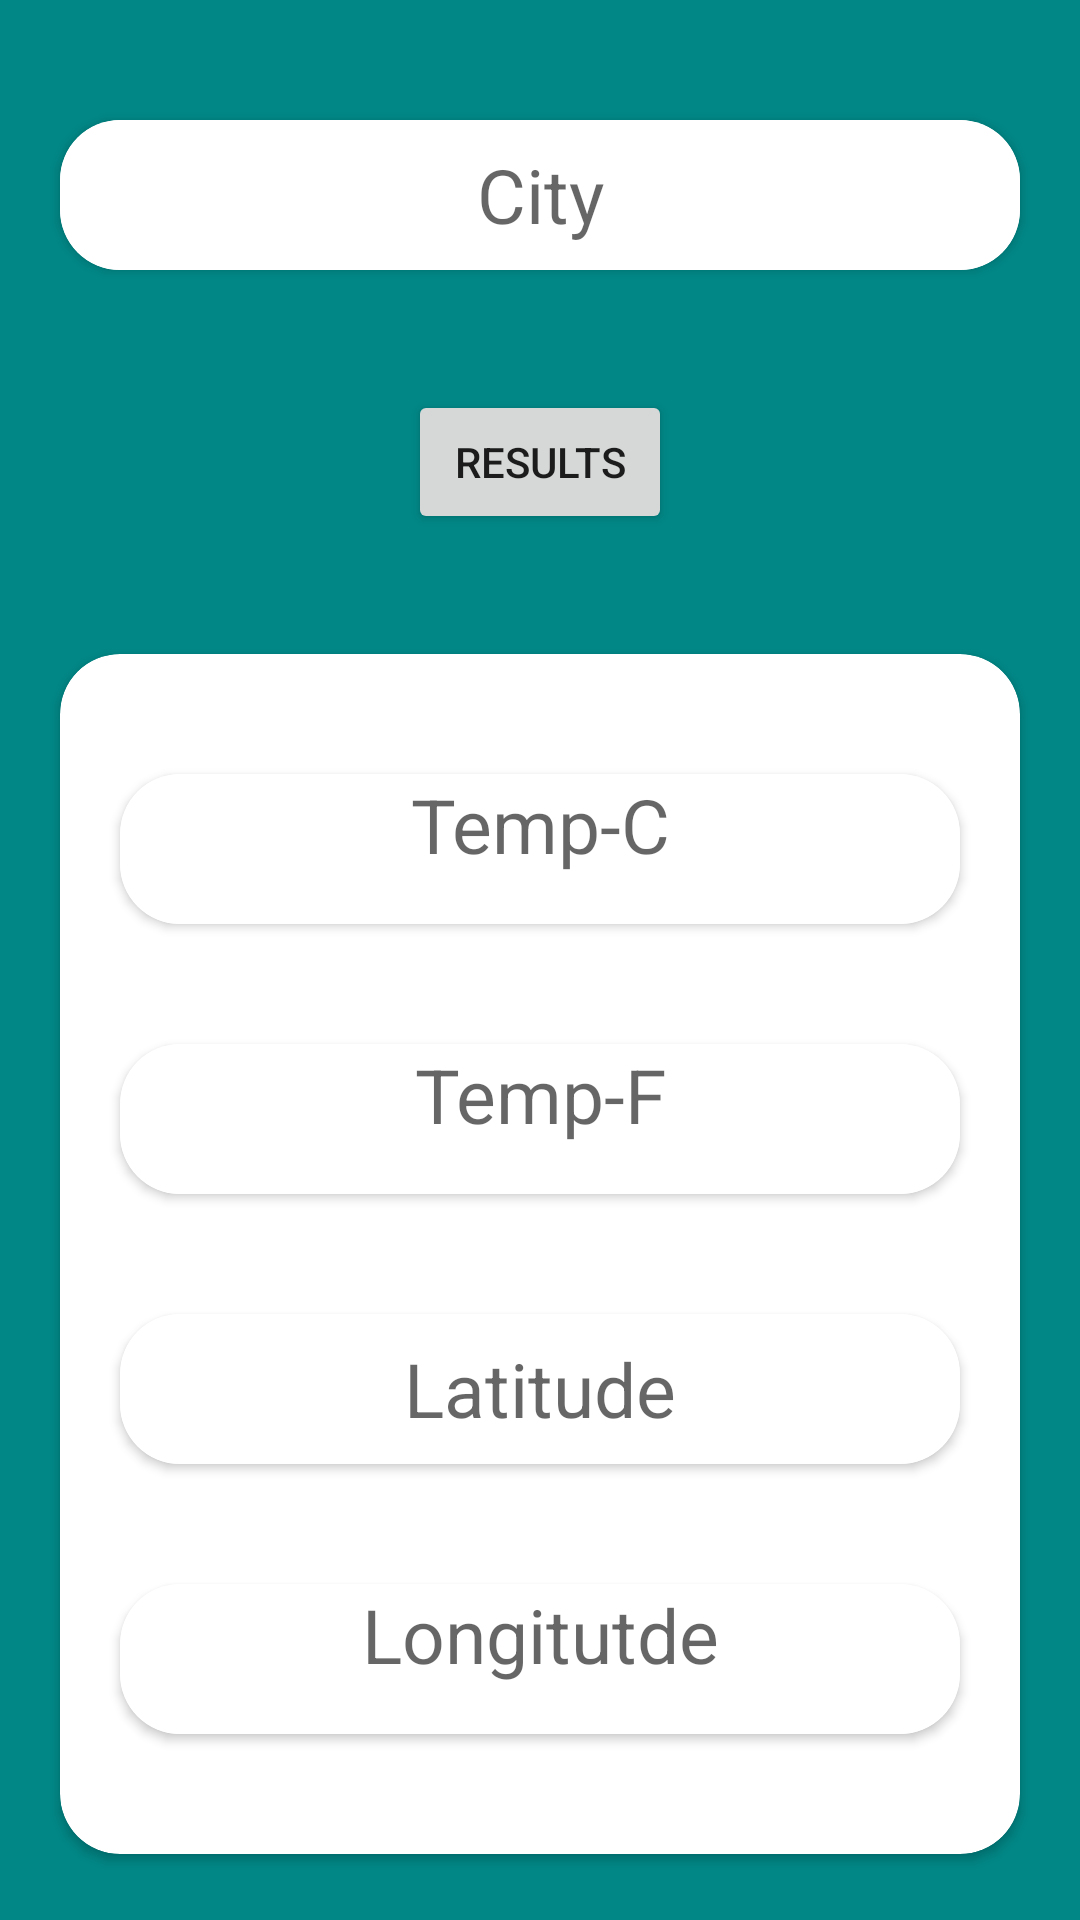

Here is an Android app screen rendered from its layout file. Give the layout XML and the strings, colors and styles it references.
<!-- AndroidManifest.xml: application theme Theme.LatticeInnovations -->
<!-- res/layout/activity_weather.xml -->
<?xml version="1.0" encoding="utf-8"?>
<androidx.appcompat.widget.LinearLayoutCompat xmlns:android="http://schemas.android.com/apk/res/android"
    xmlns:app="http://schemas.android.com/apk/res-auto"
    xmlns:tools="http://schemas.android.com/tools"
    android:layout_width="match_parent"
    android:layout_height="match_parent"
    android:background="@color/teal_700"
    android:orientation="vertical"
    tools:context=".Weather">
    <androidx.cardview.widget.CardView
        android:layout_width="match_parent"
        android:layout_height="wrap_content"
        android:layout_marginLeft="20dp"
        android:layout_marginTop="40dp"
        android:layout_marginRight="20dp"
        app:cardCornerRadius="20dp">

        <EditText
            android:id="@+id/City"
            android:layout_width="match_parent"
            android:layout_height="50dp"
            android:background="@color/white"
            android:hint="City"
            android:maxLength="10"
            android:textAlignment="center"
            android:textSize="25dp" />

    </androidx.cardview.widget.CardView>
    <Button
        android:id="@+id/result"
        android:layout_width="wrap_content"
        android:layout_height="wrap_content"
        android:layout_marginTop="40dp"
        android:text="Results"
        android:layout_gravity="center"
        />
    <androidx.cardview.widget.CardView
        android:layout_marginLeft="20dp"
        android:layout_marginTop="40dp"
        android:layout_marginRight="20dp"
        app:cardCornerRadius="20dp"
        android:layout_width="match_parent"
        android:layout_height="400dp">
        <LinearLayout
            android:layout_width="match_parent"
            android:layout_height="match_parent"
            android:orientation="vertical"
            >
            <androidx.cardview.widget.CardView
                android:layout_width="match_parent"
                android:layout_height="wrap_content"
                android:layout_marginLeft="20dp"
                android:layout_marginTop="40dp"
                android:layout_marginRight="20dp"
                app:cardCornerRadius="20dp">

                <TextView
                    android:id="@+id/cel"
                    android:layout_width="match_parent"
                    android:layout_height="50dp"
                    android:background="@color/white"
                    android:hint="Temp-C"
                    android:maxLength="10"
                    android:textAlignment="center"
                    android:textSize="25dp" />

            </androidx.cardview.widget.CardView>
            <androidx.cardview.widget.CardView
                android:layout_width="match_parent"
                android:layout_height="wrap_content"
                android:layout_marginLeft="20dp"
                android:layout_marginTop="40dp"
                android:layout_marginRight="20dp"
                app:cardCornerRadius="20dp">

                <TextView
                    android:id="@+id/Far"
                    android:layout_width="match_parent"
                    android:layout_height="50dp"
                    android:background="@color/white"
                    android:hint="Temp-F"
                    android:maxLength="10"
                    android:textAlignment="center"
                    android:textSize="25dp" />

            </androidx.cardview.widget.CardView>
            <androidx.cardview.widget.CardView
                android:layout_width="match_parent"
                android:layout_height="wrap_content"
                android:layout_marginLeft="20dp"
                android:layout_marginTop="40dp"
                android:layout_marginRight="20dp"
                app:cardCornerRadius="20dp">

                <EditText
                    android:id="@+id/Lat"
                    android:layout_width="match_parent"
                    android:layout_height="50dp"
                    android:background="@color/white"
                    android:hint="Latitude"

                    android:maxLength="10"
                    android:textAlignment="center"
                    android:textSize="25dp" />

            </androidx.cardview.widget.CardView>
            <androidx.cardview.widget.CardView
                android:layout_width="match_parent"
                android:layout_height="wrap_content"
                android:layout_marginLeft="20dp"
                android:layout_marginTop="40dp"
                android:layout_marginRight="20dp"
                app:cardCornerRadius="20dp">

                <TextView
                    android:id="@+id/Lon"
                    android:layout_width="match_parent"
                    android:layout_height="50dp"
                    android:background="@color/white"
                    android:hint="Longitutde"
                    android:maxLength="10"
                    android:textAlignment="center"
                    android:textSize="25dp" />

            </androidx.cardview.widget.CardView>

        </LinearLayout>

    </androidx.cardview.widget.CardView>

</androidx.appcompat.widget.LinearLayoutCompat>
<!-- resources referenced by this layout -->
<resources>
  <color name="teal_700">#FF018786</color>
  <color name="white">#FFFFFFFF</color>
  <style name="Theme.LatticeInnovations" parent="Theme.MaterialComponents.DayNight.DarkActionBar">
          
          <item name="colorPrimary">@color/purple_500</item>
          <item name="colorPrimaryVariant">@color/purple_700</item>
          <item name="colorOnPrimary">@color/white</item>
          
          <item name="colorSecondary">@color/teal_200</item>
          <item name="colorSecondaryVariant">@color/teal_700</item>
          <item name="colorOnSecondary">@color/black</item>
          
          <item name="android:statusBarColor" tools:targetApi="l">?attr/colorPrimaryVariant</item>
          
      </style>
  <color name="purple_500">#FF6200EE</color>
  <color name="purple_700">#FF3700B3</color>
  <color name="teal_200">#FF03DAC5</color>
  <color name="black">#FF000000</color>
</resources>
